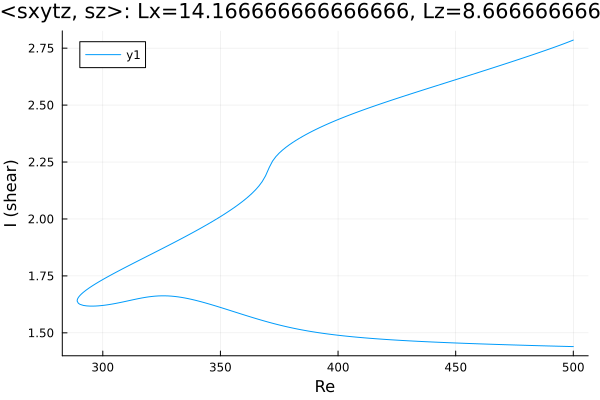

The file beside this chart, header and first rows:
Re, shear
500.0, 2.785
499.4, 2.783
498, 2.777
496.6, 2.772
495.2, 2.766
493.8, 2.761
492.4, 2.756
491, 2.75
489.5, 2.745
488.1, 2.74
486.7, 2.735
485.3, 2.73
483.9, 2.725
482.5, 2.72
481.1, 2.715
479.6, 2.71
478.2, 2.705
476.8, 2.701
475.4, 2.696
474, 2.691
472.6, 2.686
471.2, 2.681
469.7, 2.677
468.3, 2.672
466.9, 2.667
465.5, 2.662
464.1, 2.658
462.7, 2.653
461.3, 2.648
459.8, 2.644
458.4, 2.639
457, 2.634
455.6, 2.63
454.2, 2.625
452.8, 2.621
451.4, 2.616
449.9, 2.611
448.5, 2.607
447.1, 2.602
445.7, 2.597
444.3, 2.593
442.9, 2.588
441.5, 2.584
440, 2.579
438.6, 2.574
437.2, 2.57
435.8, 2.565
434.4, 2.56
433, 2.556
431.6, 2.551
430.1, 2.546
428.7, 2.542
427.3, 2.537
425.9, 2.532
424.5, 2.527
423.1, 2.523
421.7, 2.518
420.2, 2.513
418.8, 2.508
417.4, 2.503
... 305 more rows
